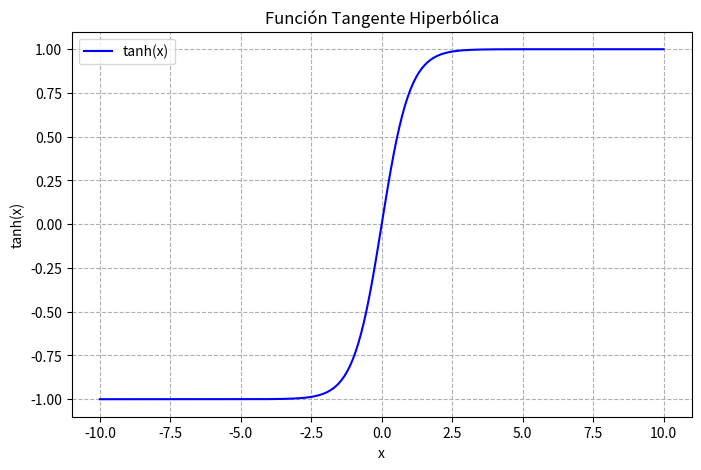

Generate this figure with matplotlib:
import numpy as np
import matplotlib.pyplot as plt

# Definir la función tangente hiperbólica
def tanh(x):
    return np.tanh(x)

# Calcular valores
x = np.linspace(-10, 10, 400)
y_tanh = tanh(x)

# Graficar
plt.figure(figsize=(8, 5))
plt.plot(x, y_tanh, label='tanh(x)', color='blue')
plt.title('Función Tangente Hiperbólica')
plt.xlabel('x')
plt.ylabel('tanh(x)')
plt.grid(True,linestyle="--")
plt.legend()
plt.savefig("Tanh.pdf",bbox_inches="tight")
